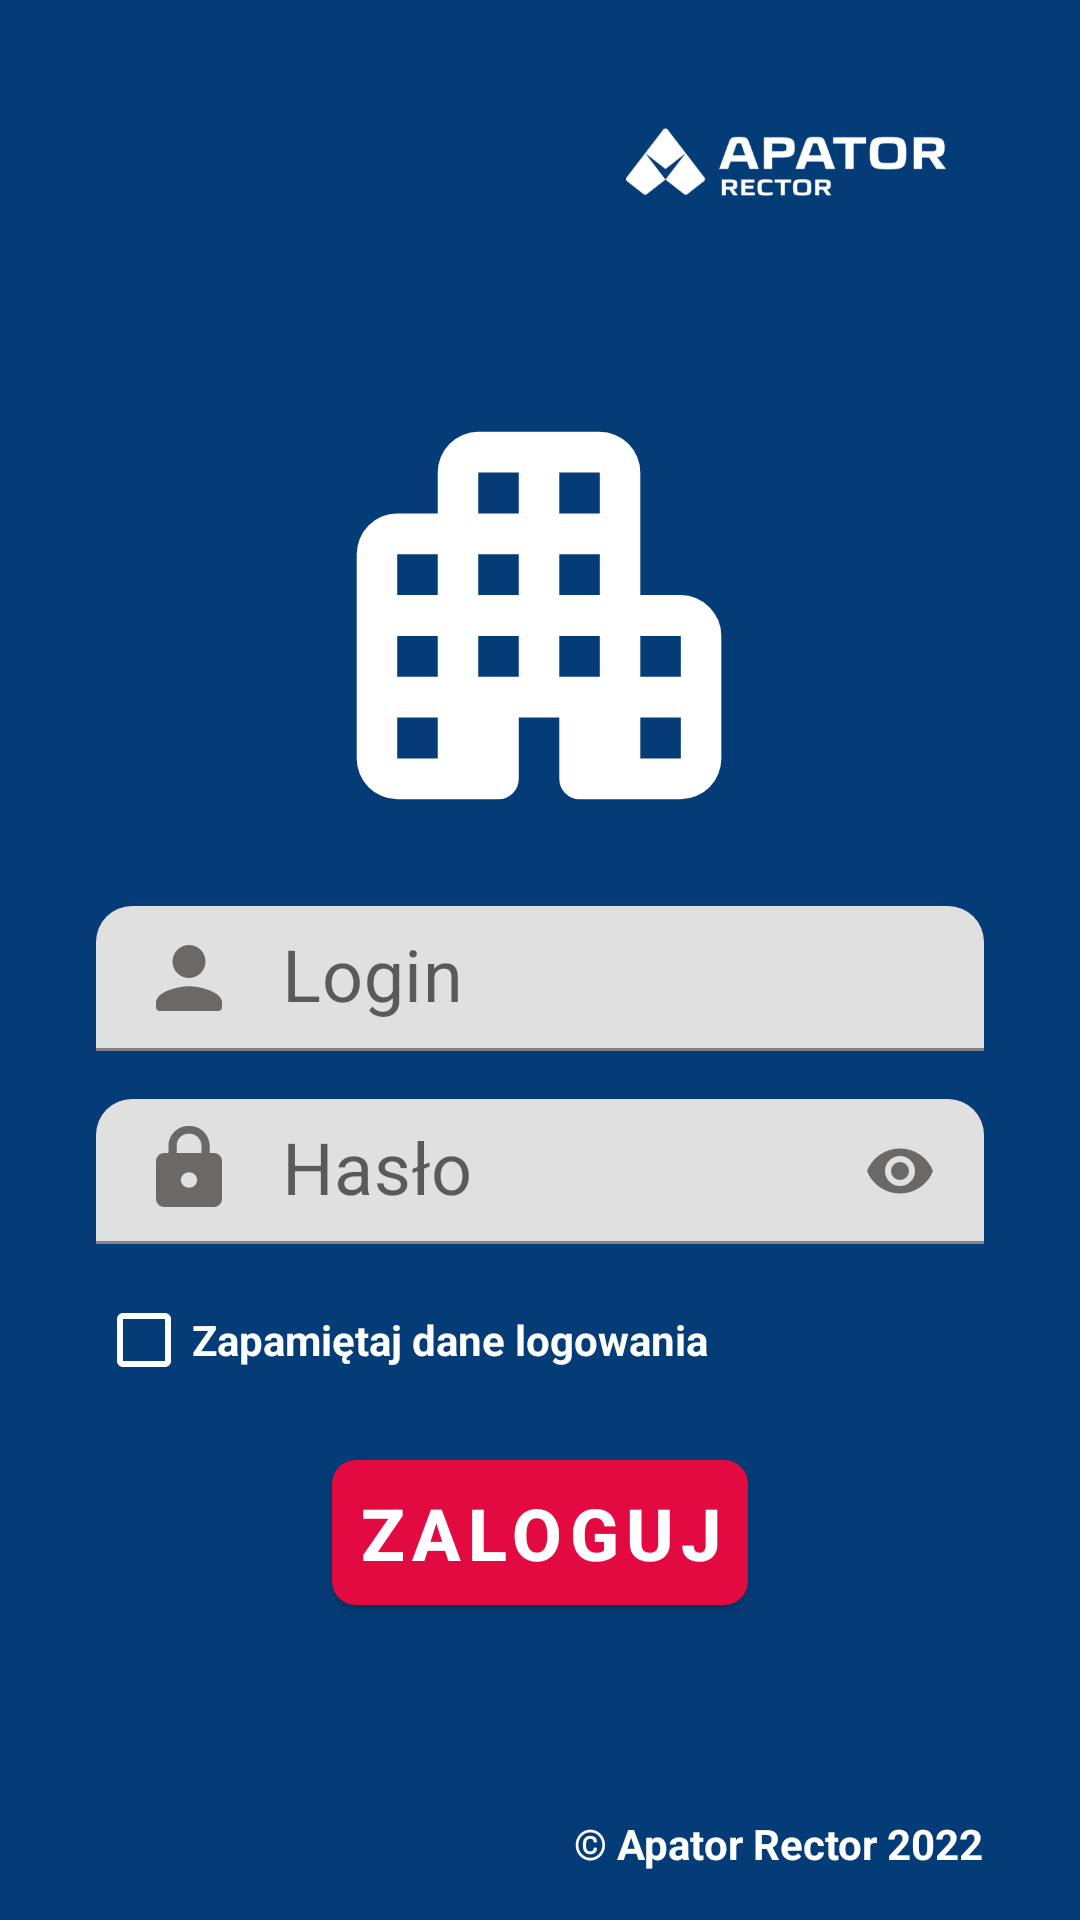

Produce the Android XML layout that renders to this screen, including the resource entries it uses.
<!-- AndroidManifest.xml: activity theme Theme.Nieruchomosci.NoActionBar -->
<!-- res/layout/activity_login.xml -->
<?xml version="1.0" encoding="utf-8"?>
<androidx.constraintlayout.widget.ConstraintLayout xmlns:android="http://schemas.android.com/apk/res/android"
    xmlns:app="http://schemas.android.com/apk/res-auto"
    xmlns:tools="http://schemas.android.com/tools"
    android:layout_width="match_parent"
    android:layout_height="match_parent"
    tools:context=".LoginActivity"
    android:background="@color/main_blue"
    android:paddingStart="32dp"
    android:paddingEnd="32dp"
    android:paddingTop="32dp"
    android:paddingBottom="16dp">

    <ImageView
        android:id="@+id/rector_logo"
        android:layout_width="132dp"
        android:layout_height="44dp"
        android:src="@drawable/rector_logo"
        android:scaleType="fitCenter"
        tools:layout_editor_absoluteX="207dp"
        tools:layout_editor_absoluteY="47dp"
        app:layout_constraintTop_toTopOf="parent"
        app:layout_constraintEnd_toEndOf="parent"/>

    <ImageView
        android:id="@+id/app_logo"
        android:layout_width="130dp"
        android:layout_height="130dp"
        android:src="@drawable/ic_apartment_black_24dp"
        app:layout_constraintTop_toBottomOf="@id/rector_logo"
        app:layout_constraintStart_toStartOf="parent"
        app:layout_constraintEnd_toEndOf="parent"
        android:layout_marginTop="64dp"
        android:contentDescription="@string/app_logo"/>

    <com.google.android.material.textfield.TextInputLayout
        android:id="@+id/til_login"
        android:layout_width="match_parent"
        android:layout_height="wrap_content"
        app:layout_constraintTop_toBottomOf="@id/app_logo"
        android:layout_marginTop="32dp"
        app:boxCornerRadiusTopStart="12dp"
        app:boxCornerRadiusTopEnd="12dp"
        android:hint="@string/login"
        app:hintTextColor="@color/transparent"
        app:hintAnimationEnabled="false">

        <androidx.appcompat.widget.AppCompatEditText
            android:layout_width="match_parent"
            android:layout_height="wrap_content"
            android:drawableStart="@drawable/ic_person_black_24dp"
            android:textSize="24sp"
            android:drawablePadding="16dp"
            android:padding="8dp"
            android:inputType="text"
            android:textCursorDrawable="@null"/>

    </com.google.android.material.textfield.TextInputLayout>

    <com.google.android.material.textfield.TextInputLayout
        android:id="@+id/til_password"
        android:layout_width="match_parent"
        android:layout_height="wrap_content"
        app:layout_constraintTop_toBottomOf="@id/til_login"
        android:layout_marginTop="16dp"
        app:boxCornerRadiusTopStart="12dp"
        app:boxCornerRadiusTopEnd="12dp"
        android:hint="@string/password"
        app:hintTextColor="@color/transparent"
        app:hintAnimationEnabled="false">

        <androidx.appcompat.widget.AppCompatEditText
            android:layout_width="match_parent"
            android:layout_height="wrap_content"
            android:drawableStart="@drawable/ic_lock_black_24dp"
            android:drawableEnd="@drawable/ic_icon_action_visibility_24px"
            android:textSize="24sp"
            android:drawablePadding="16dp"
            android:padding="8dp"
            android:inputType="textPassword"
            android:textCursorDrawable="@null"/>

    </com.google.android.material.textfield.TextInputLayout>

    <CheckBox
        android:id="@+id/cb_remember"
        android:layout_width="wrap_content"
        android:layout_height="wrap_content"
        android:buttonTint="@color/white"
        android:backgroundTint="@color/white"
        android:foregroundTint="@color/white"
        app:layout_constraintTop_toBottomOf="@id/til_password"
        android:layout_marginTop="8dp"
        android:text="@string/remember_validation"
        android:textColor="@color/white"
        android:textStyle="bold"
        app:layout_constraintStart_toStartOf="parent"/>

    <androidx.appcompat.widget.AppCompatButton
        android:layout_width="wrap_content"
        android:layout_height="wrap_content"
        android:text="@string/zaloguj"
        android:textStyle="bold"
        android:textColor="@color/white"
        android:textSize="24sp"
        android:padding="8dp"
        android:layout_marginTop="16dp"
        app:layout_constraintTop_toBottomOf="@id/cb_remember"
        app:layout_constraintStart_toStartOf="parent"
        app:layout_constraintEnd_toEndOf="parent"
        android:background="@drawable/shape_red_button"
        android:letterSpacing="0.1"/>


    <TextView
        android:layout_width="wrap_content"
        android:layout_height="wrap_content"
        app:layout_constraintBottom_toBottomOf="parent"
        app:layout_constraintEnd_toEndOf="parent"
        android:text="@string/apator_copyrights"
        android:textColor="@color/white"
        android:textStyle="bold"/>



</androidx.constraintlayout.widget.ConstraintLayout>
<!-- resources referenced by this layout -->
<resources>
  <color name="main_blue">#FF043C77</color>
  <color name="transparent">#00000000</color>
  <color name="white">#FFFFFFFF</color>
  <!-- drawable ic_icon_action_visibility_24px (drawable) -->
  <vector xmlns:android="http://schemas.android.com/apk/res/android"
      android:width="24dp"
      android:height="24dp"
      android:viewportWidth="24"
      android:viewportHeight="24">
    <path
        android:pathData="M12,19.5a11.731,11.731 0,0 1,-6.726 -2.1A11.837,11.837 0,0 1,1 12a11.818,11.818 0,0 1,22 0,11.836 11.836,0 0,1 -4.273,5.4A11.731,11.731 0,0 1,12 19.5ZM12,7a5,5 0,1 0,5 5A5.005,5.005 0,0 0,12 7ZM12,15a3,3 0,1 1,3 -3A3,3 0,0 1,12 15Z"
        android:fillColor="#6b6868"/>
  </vector>
  <!-- drawable ic_lock_black_24dp (drawable) -->
  <vector xmlns:android="http://schemas.android.com/apk/res/android"
      android:width="30dp"
      android:height="30dp"
      android:viewportWidth="30"
      android:viewportHeight="30">
    <path
        android:pathData="M23.25,9L21.875,9L21.875,6.429A6.665,6.665 0,0 0,15 0,6.665 6.665,0 0,0 8.125,6.429L8.125,9L6.75,9A2.673,2.673 0,0 0,4 11.571L4,24.429A2.673,2.673 0,0 0,6.75 27h16.5A2.673,2.673 0,0 0,26 24.429L26,11.571A2.673,2.673 0,0 0,23.25 9ZM15,20.571A2.673,2.673 0,0 1,12.25 18,2.673 2.673,0 0,1 15,15.429 2.673,2.673 0,0 1,17.75 18,2.673 2.673,0 0,1 15,20.571ZM10.875,9L10.875,6.429A3.992,3.992 0,0 1,15 2.571a3.992,3.992 0,0 1,4.125 3.857L19.125,9Z"
        android:fillColor="#6b6868"/>
  </vector>
  <!-- drawable ic_person_black_24dp (drawable) -->
  <vector xmlns:android="http://schemas.android.com/apk/res/android"
      android:width="30dp"
      android:height="30dp"
      android:viewportWidth="30"
      android:viewportHeight="30">
    <path
        android:pathData="M15,15A5.5,5.5 0,1 0,9.5 9.5,5.5 5.5,0 0,0 15,15ZM15,17.75c-3.671,0 -11,1.843 -11,5.5v1.375A1.379,1.379 0,0 0,5.375 26h19.25A1.379,1.379 0,0 0,26 24.625L26,23.25C26,19.593 18.671,17.75 15,17.75Z"
        android:fillColor="#6b6868"/>
  </vector>
  <!-- drawable shape_red_button (drawable) -->
  <?xml version="1.0" encoding="utf-8"?>
  <shape xmlns:android="http://schemas.android.com/apk/res/android"
      android:shape="rectangle">
      <solid android:color="@color/main_red"/>
      <corners android:radius="8dp"/>
  
  </shape>
  <string name="apator_copyrights">© Apator Rector 2022</string>
  <string name="app_logo">app logo</string>
  <string name="login">Login</string>
  <string name="password">Hasło</string>
  <string name="remember_validation">Zapamiętaj dane logowania</string>
  <string name="zaloguj">Zaloguj</string>
  <style name="Theme.Nieruchomosci.NoActionBar" parent="Theme.MaterialComponents.DayNight.NoActionBar">
          
          <item name="colorPrimary">@color/main_blue</item>
          <item name="colorPrimaryVariant">@color/purple_700</item>
          <item name="colorOnPrimary">@color/white</item>
          
          <item name="colorSecondary">@color/main_red</item>
          <item name="colorSecondaryVariant">@color/teal_700</item>
          <item name="colorOnSecondary">@color/black</item>
          
          <item name="android:statusBarColor" tools:targetApi="l">@color/main_blue</item>
          
      </style>
  <color name="main_red">#E20A41</color>
  <color name="purple_700">#FF3700B3</color>
  <color name="teal_700">#FF018786</color>
  <color name="black">#FF000000</color>
</resources>
